Labelled photos from "TrainAI", an image-classification folder in phuochoa6724-lgtm/Driver-Drowsiness. The possible labels are: down, front, left, right.

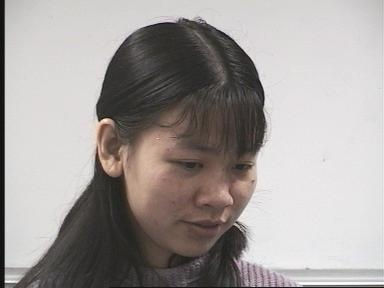
Label: down

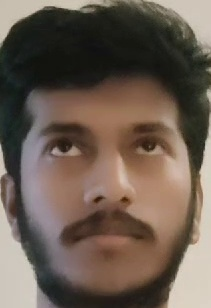
Label: front

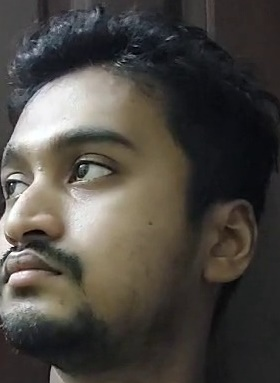
Label: left

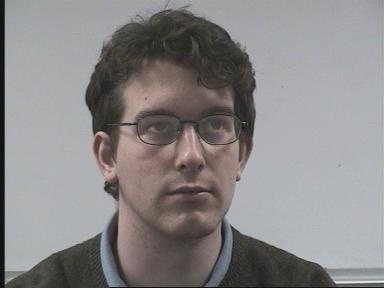
Label: front

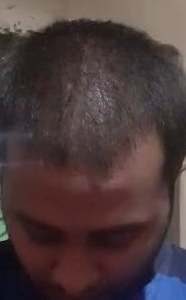
Label: down

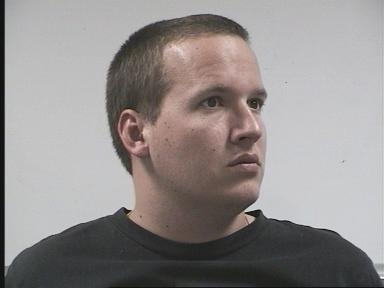
Label: right
